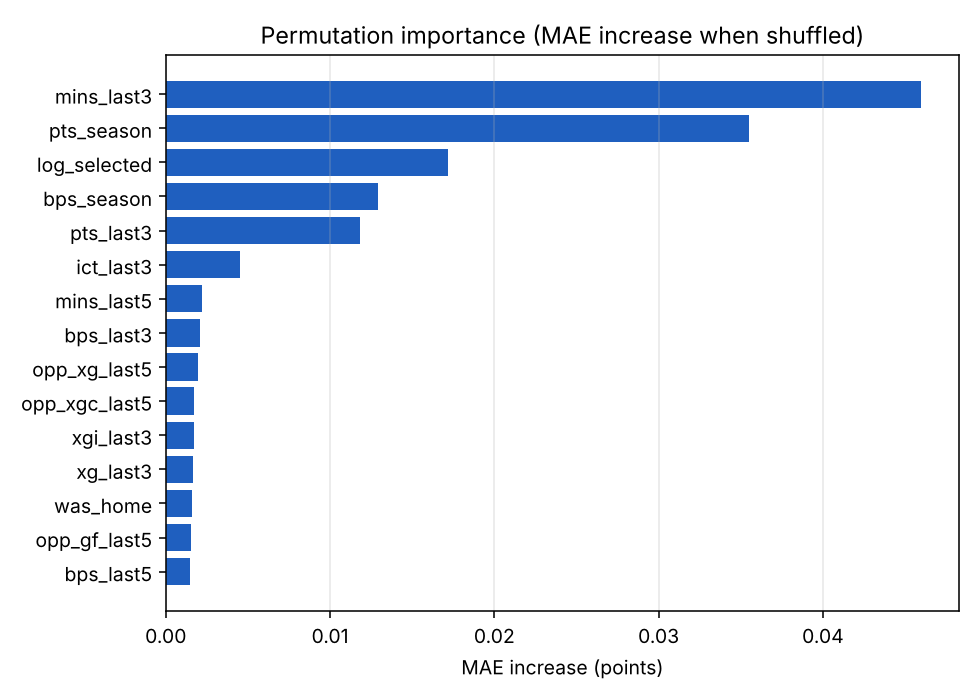

Data behind this chart, as committed beside it:
feature, MAE_increase
mins_last3, 0.04599
pts_season, 0.03551
log_selected, 0.01718
bps_season, 0.01293
pts_last3, 0.01181
ict_last3, 0.004546
mins_last5, 0.002176
bps_last3, 0.002104
opp_xg_last5, 0.001955
opp_xgc_last5, 0.001737
xgi_last3, 0.001736
xg_last3, 0.001643
was_home, 0.001579
opp_gf_last5, 0.001545
bps_last5, 0.001458
team_xg_last5, 0.001179
mins_season, 0.0005939
bonus_last5, 0.0004816
influence_last5, 0.0004108
team_gf_last5, 0.0001947
xg_last5, 0.000144
n_prev, 0.0001395
pos_GK, 7.949442420033629e-06
pos_FWD, 0.0
goals_last3, 0.0
pos_MID, 0.0
bonus_last3, -1.529754752153482e-05
assists_last5, -1.5561518805847403e-05
opp_ga_last5, -1.7068944501004896e-05
assists_last3, -2.3280439360210774e-05
cs_last3, -8.1213440431623e-05
saves_last5, -9.375310496177273e-05
xgi_season, -0.000115
xa_last3, -0.0001162
goals_last5, -0.0001172
starts_last3, -0.0002274
saves_last3, -0.00023
team_ga_last5, -0.0002751
played60_rate5, -0.000302
influence_last3, -0.0003105
cs_last5, -0.000426
starts_last5, -0.0004345
pts_last5, -0.0005474
xa_last5, -0.0005736
creativity_last3, -0.0007505
threat_last5, -0.0008
team_xgc_last5, -0.0009368
pos_DEF, -0.001227
creativity_last5, -0.001323
xgi_last5, -0.001369
value, -0.001712
threat_last3, -0.00202
ict_last5, -0.002658
